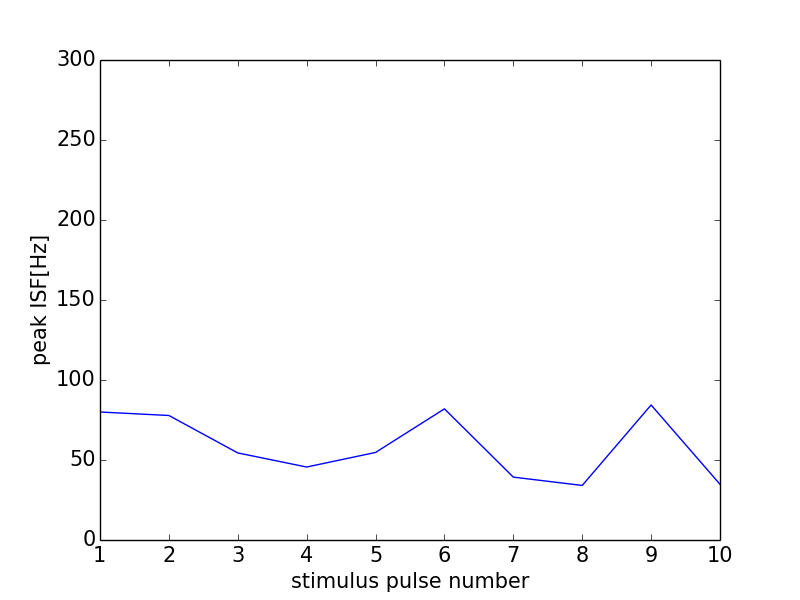

Source data for this figure (header and first rows):
0, 0.0
0, 0
1, 80.0
2, 77.82
3, 54.42
4, 45.61
5, 54.72
6, 81.97
7, 39.29
8, 34.1
9, 84.39
10, 34.81
11, 0
